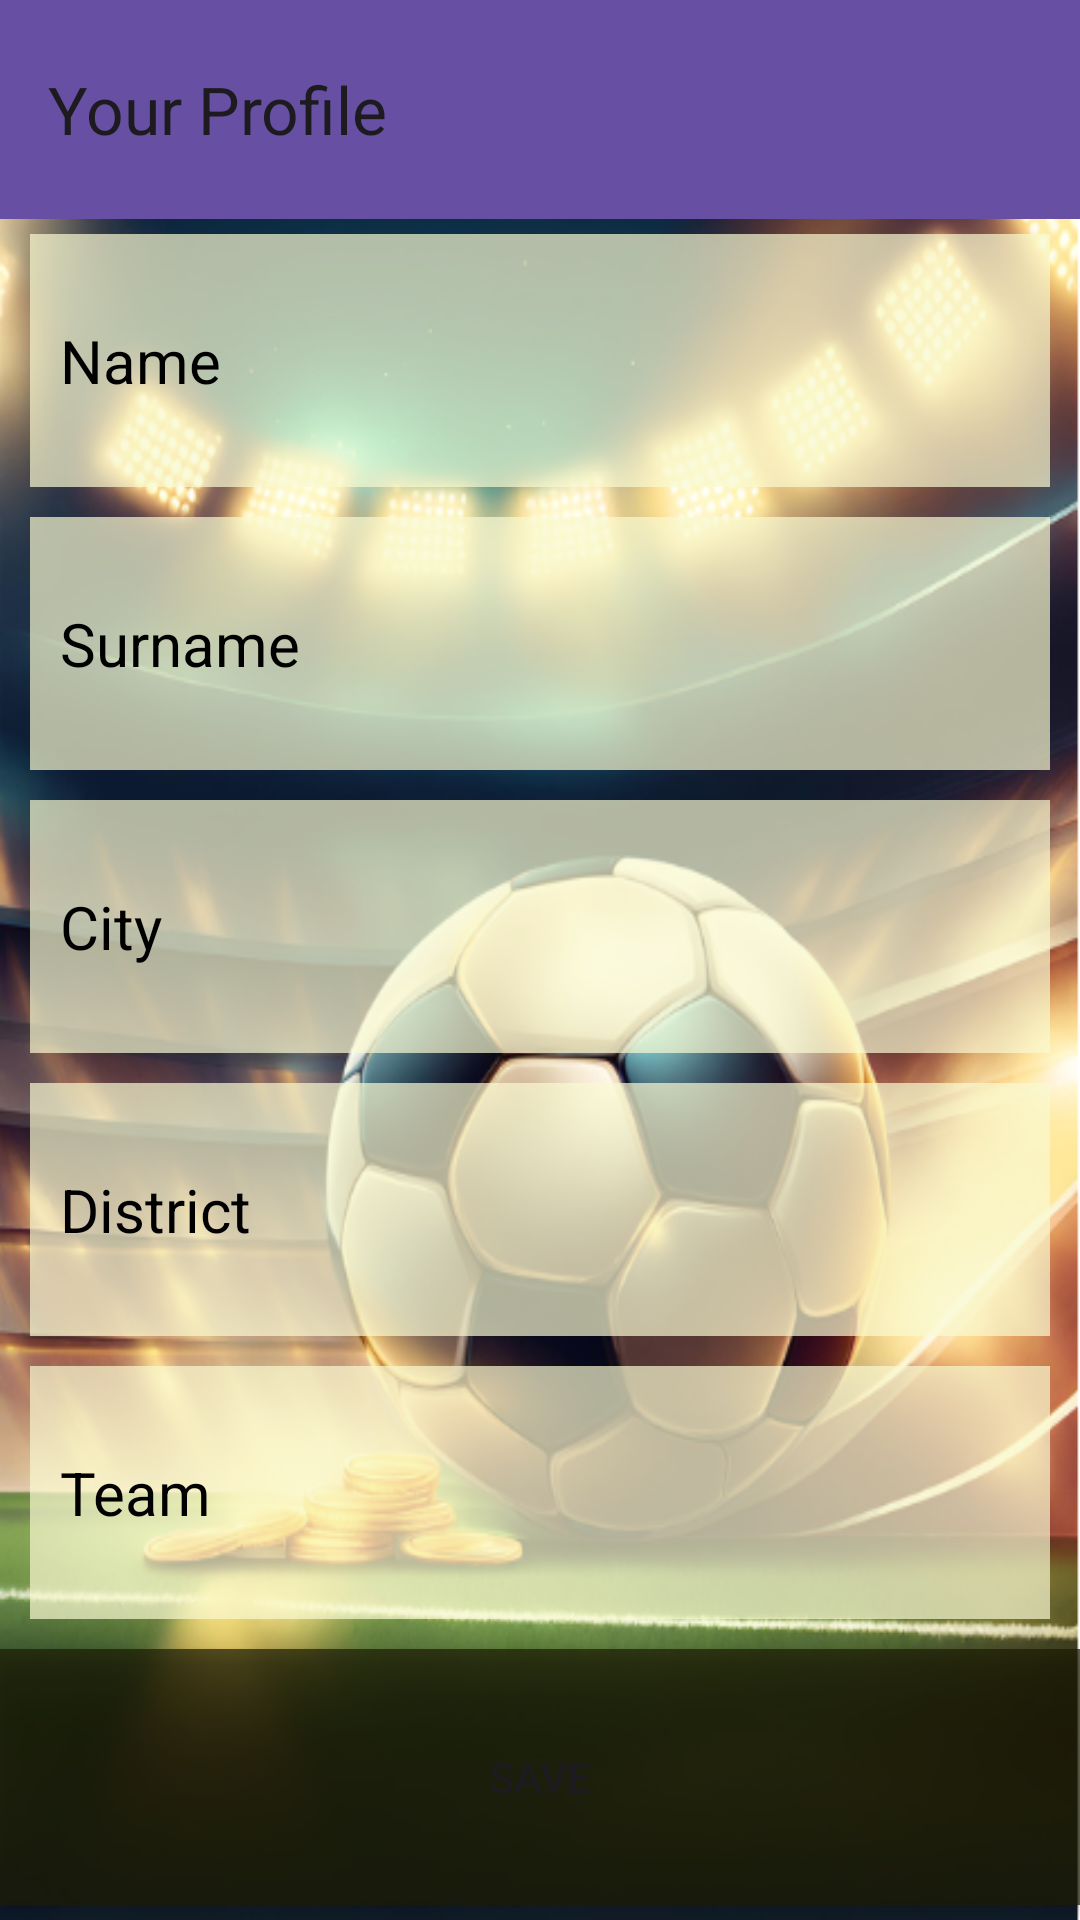

Android layout source for this screen:
<!-- AndroidManifest.xml: application theme Theme.TermProject -->
<!-- res/layout/activity_profile.xml -->
<?xml version="1.0" encoding="utf-8"?>
<LinearLayout xmlns:android="http://schemas.android.com/apk/res/android"
    xmlns:app="http://schemas.android.com/apk/res-auto"
    xmlns:tools="http://schemas.android.com/tools"
    android:id="@+id/et"
    android:layout_width="match_parent"
    android:layout_height="match_parent"
    android:background="@drawable/bg"
    android:orientation="vertical"
    tools:context=".ProfileActivity">

    <androidx.appcompat.widget.Toolbar
        android:id="@+id/toolbar"
        android:layout_width="match_parent"
        android:layout_height="36dp"
        android:layout_weight="1"
        android:background="?attr/colorPrimary"
        android:minHeight="?attr/actionBarSize"
        android:theme="?attr/actionBarTheme"
        app:title="@string/profile_page_title" />

    <EditText
        android:id="@+id/etName"
        android:layout_width="match_parent"
        android:layout_height="wrap_content"
        android:layout_marginHorizontal="10dp"
        android:layout_marginVertical="5dp"
        android:layout_weight="1"
        android:background="#B3FAFAD2"
        android:ems="10"
        android:hint="Name"
        android:inputType="text"
        android:padding="10dp"
        android:textColorHint="@color/black"
        android:textSize="20sp" />

    <EditText
        android:id="@+id/etSurname"
        android:layout_width="match_parent"
        android:layout_height="wrap_content"
        android:layout_marginHorizontal="10dp"
        android:layout_marginVertical="5dp"
        android:layout_weight="1"
        android:background="#B3FAFAD2"
        android:ems="10"
        android:hint="Surname"
        android:inputType="text"
        android:padding="10dp"
        android:textColorHint="@color/black"
        android:textSize="20sp" />

    <EditText
        android:id="@+id/etCity"
        android:layout_width="match_parent"
        android:layout_height="wrap_content"
        android:layout_marginHorizontal="10dp"
        android:layout_marginVertical="5dp"
        android:layout_weight="1"
        android:background="#B3FAFAD2"
        android:ems="10"
        android:hint="City"
        android:inputType="text"
        android:padding="10dp"
        android:textColorHint="@color/black"
        android:textSize="20sp" />

    <EditText
        android:id="@+id/etDistrict"
        android:layout_width="match_parent"
        android:layout_height="wrap_content"
        android:layout_marginHorizontal="10dp"
        android:layout_marginVertical="5dp"
        android:layout_weight="1"
        android:background="#B3FAFAD2"
        android:ems="10"
        android:hint="District"
        android:inputType="text"
        android:padding="10dp"
        android:textColorHint="@color/black"
        android:textSize="20sp" />

    <EditText
        android:id="@+id/etTeam"
        android:layout_width="match_parent"
        android:layout_height="wrap_content"
        android:layout_marginHorizontal="10dp"
        android:layout_marginVertical="5dp"
        android:layout_weight="1"
        android:background="#B3FAFAD2"
        android:ems="10"
        android:hint="Team"
        android:inputType="text"
        android:padding="10dp"
        android:textColorHint="@color/black"
        android:textSize="20sp" />

    <Button
        android:id="@+id/profileBtn"
        android:layout_width="match_parent"
        android:layout_height="wrap_content"
        android:layout_marginVertical="5dp"
        android:layout_weight="1"
        android:background="#B31C1C04"
        android:text="Save" />
</LinearLayout>
<!-- resources referenced by this layout -->
<resources>
  <color name="black">#FF000000</color>
  <!-- drawable bg: png bitmap (drawable, 420211 bytes) -->
  <string name="profile_page_title">Your Profile</string>
  <style name="Theme.TermProject" parent="Base.Theme.TermProject" />
  <style name="Base.Theme.TermProject" parent="Theme.Material3.DayNight.NoActionBar">
          
          
      </style>
</resources>
